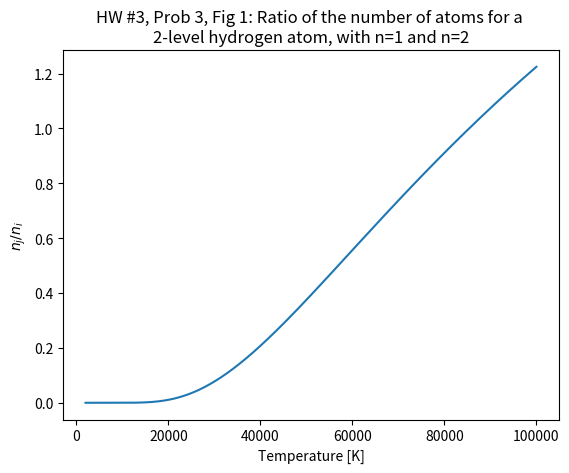

The matplotlib source for this figure: (Note: this script raises an exception after producing the figure.)
import numpy as np
import matplotlib.pyplot as plt
import scipy.constants as const

# Constants
k = const.k  # Boltzmann constant in J/K
dir_path = '/Users/<user>/Documents/PHYS521/HW3/'


# Functions
def binding_energy(n):
    return -13.6/n**2 * const.e  # in J

def get_g(n):
    """statistical weight that specify the number of sublevels in energy level n
    """
    # g_n = 2n^2
    return 2 * n**2

def boltz_excite(ni, nj, Tk, k=k):
    """Calculate the ratio of the number of atoms of the same element 
    with electrons in any two energy levels, i (lower) and j (upper)
    """
    # Statistical weights
    gi = get_g(ni)
    gj = get_g(nj)
    # Binding energy
    Ei = binding_energy(ni)
    Ej = binding_energy(nj)
    # Ratio nj/ni
    return gj/gi * np.exp(-(Ej - Ei)/(k*Tk))

def plot_ratio(ni, nj, Tk, k=k, fig_num=1):
    """Plot the ratio nj/ni for a range of temperatures Tk
    """
    # Boltzmann ratio
    ratio = boltz_excite(ni, nj, Tk, k)
    # Plot
    plt.figure(dpi=150)
    plt.plot(Tk, ratio)
    plt.xlabel('Temperature [K]')
    plt.ylabel(r'$n_j/n_i$')
    plt.title(f'HW #3, Prob 3, Fig {fig_num}: Ratio of the number of atoms for a \n2-level hydrogen atom, with n={ni} and n={nj}')
    plt.savefig(dir_path+f'figures/q3_fig{fig_num}.png')
    plt.show()

    return ratio

# Question 3
# a)
ni = 1
nj = 2
T = np.linspace(2000, 1e5, 10000)
nj_ni_ratio = plot_ratio(ni, nj, T)

# c)
index_eq = np.argmin(np.abs(nj_ni_ratio-1))
T_eq = T[index_eq]
print(f'Temperature at which the ratio n_j/n_i = 1: {T_eq} K')

# d)
index_10_percent = np.argmin(np.abs(nj_ni_ratio-0.1))
T_10_percent = T[index_10_percent]
print(f'Temperature at which the ratio n_j/n_i = 0.1: {T_10_percent} K')

# e)
ni = 1
nj = 2
T = np.linspace(2000, 1e9, 10000)
nj_ni_ratio = plot_ratio(ni, nj, T, fig_num=2)